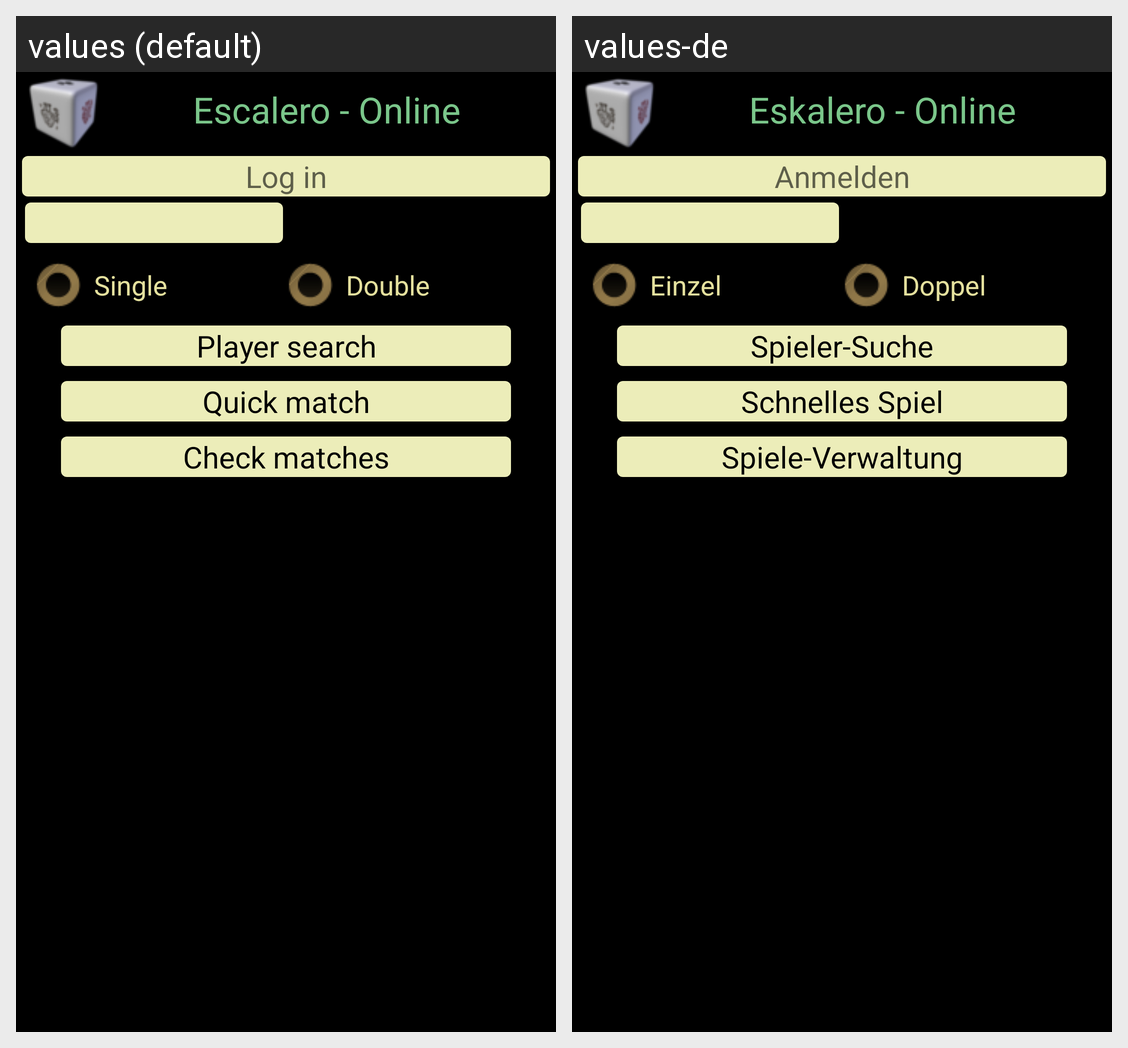

Translations of the strings shown on this Android screen, per locale in the grid:
Android screen res/layout/dialogplayonline.xml rendered under 2 locales, left to right: values (default), values-de. Device: Nexus 5 (rendered at 1080×1920; each locale shown at half size, 540×960, under a caption strip naming it); theme Theme.MaterialComponents.DayNight.NoActionBar.
Strings drawn on this screen, with the default value and each locale's value (text and hints the layout hard-codes, and strings that could not be matched under every locale, appear in the picture but are not listed):

escaleroOnline
  values: Escalero - Online
  values-de: Eskalero - Online

logIn
  values: Log in
  values-de: Anmelden

typeSingle
  values: Single
  values-de: Einzel

typeDouble
  values: Double
  values-de: Doppel

playerSearch
  values: Player search
  values-de: Spieler-Suche

quickMatch
  values: Quick match
  values-de: Schnelles Spiel

checkGames
  values: Check matches
  values-de: Spiele-Verwaltung
